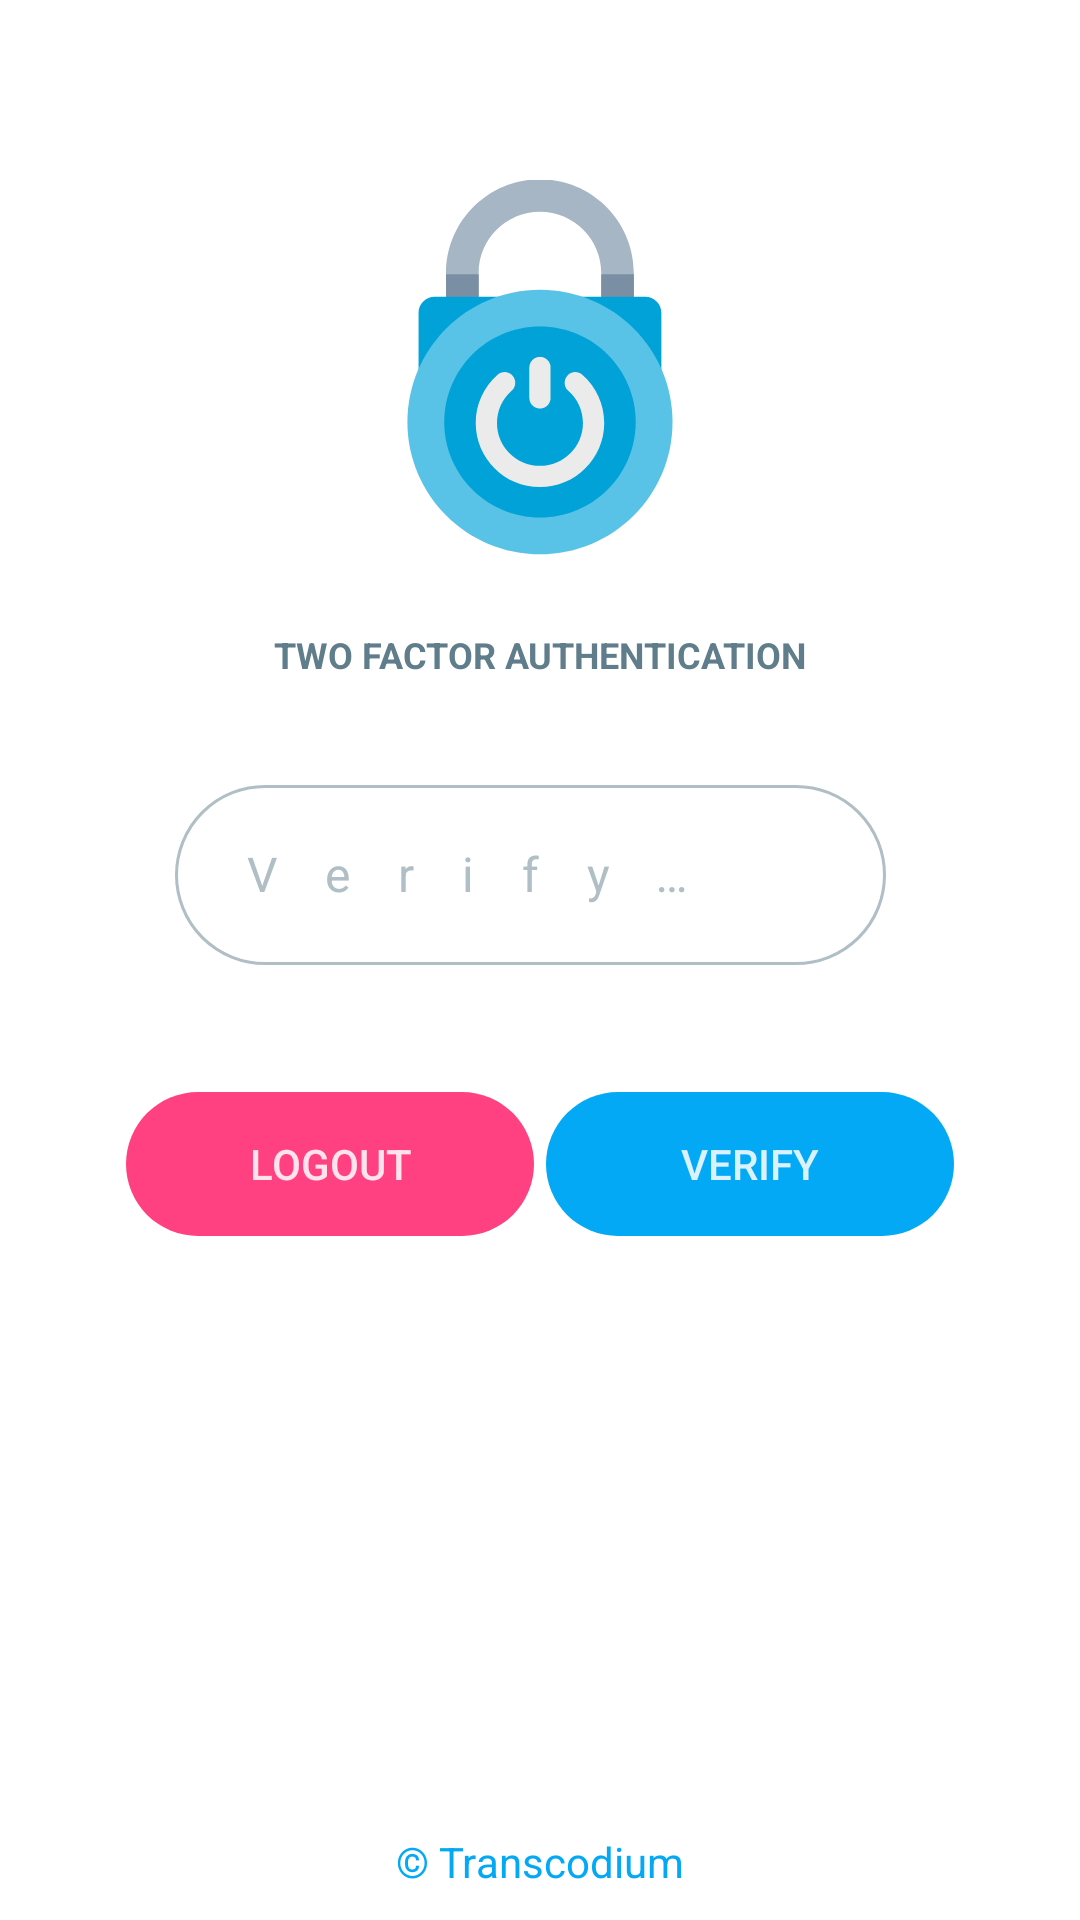

This screen was rendered from an Android layout file. Write that file and the resources it references.
<!-- AndroidManifest.xml: application theme AppTheme -->
<!-- res/layout/activity_two_fa_auth_view.xml -->
<?xml version="1.0" encoding="utf-8"?>
<androidx.core.widget.NestedScrollView
    xmlns:android="http://schemas.android.com/apk/res/android"
    xmlns:tools="http://schemas.android.com/tools"
    xmlns:app="http://schemas.android.com/apk/res-auto"
    tools:context=".LoginActivity"
    android:id="@+id/rootLayout"
    android:layout_width="match_parent"
    android:layout_height="match_parent"
    android:background="@android:color/white"
    android:fillViewport="true">

    <androidx.constraintlayout.widget.ConstraintLayout
        android:layout_width="280dp"
        android:layout_height="match_parent"
        android:layout_gravity="center_horizontal"
        android:layout_marginTop="40dp"
        android:orientation="vertical">

        <include
            android:id="@+id/twoFAView"
            layout="@layout/twofa_view_full"
            android:layout_width="match_parent"
            android:layout_height="wrap_content"
            android:layout_margin="10dp"
            android:layout_marginTop="0dp"
            app:layout_constraintTop_toTopOf="parent"

            />

        <LinearLayout
            android:layout_width="match_parent"
            android:layout_height="wrap_content"
            android:orientation="horizontal"
            app:layout_constraintEnd_toEndOf="parent"
            app:layout_constraintStart_toStartOf="parent"
            app:layout_constraintTop_toBottomOf="@id/twoFAView"
            android:layout_marginBottom="20dp"
            android:layout_marginTop="20dp"
            android:weightSum="2">

            <androidx.appcompat.widget.AppCompatButton
                android:id="@+id/logoutBtn"
                android:layout_width="0dp"
                android:layout_height="wrap_content"
                android:layout_marginTop="6dp"
                android:background="@drawable/rounded_btn"
                android:foreground="?attr/selectableItemBackgroundBorderless"
                android:text="@string/logout"
                android:textColor="@color/whiteAlpha30"
                app:backgroundTint="@color/colorAccent"
                android:layout_weight="1"
                android:layout_margin="2dp"
                />

            <androidx.appcompat.widget.AppCompatButton
                android:id="@+id/verifyCodeBtn"
                android:layout_width="0dp"
                android:layout_height="wrap_content"
                android:layout_marginTop="6dp"
                android:background="@drawable/rounded_btn"
                android:foreground="?attr/selectableItemBackgroundBorderless"
                android:text="@string/verify"
                android:textColor="@color/whiteAlpha30"
                app:backgroundTint="@color/colorPrimary"
                android:layout_weight="1"
                android:layout_margin="2dp"
                />

        </LinearLayout>

        <TextView
            android:id="@+id/copyrightTNS"
            android:layout_width="wrap_content"
            android:layout_height="wrap_content"
            android:layout_alignParentBottom="true"
            android:layout_marginBottom="10dp"
            android:text="@string/copyright_transcodium"
            android:textColor="@color/colorPrimary"
            app:layout_constraintBottom_toBottomOf="parent"
            app:layout_constraintLeft_toLeftOf="parent"
            app:layout_constraintRight_toRightOf="parent" />


    </androidx.constraintlayout.widget.ConstraintLayout>

</androidx.core.widget.NestedScrollView>
<!-- res/layout/twofa_view_full.xml (included above) -->
<?xml version="1.0" encoding="utf-8"?>
<LinearLayout xmlns:android="http://schemas.android.com/apk/res/android"
    xmlns:app="http://schemas.android.com/apk/res-auto"
    android:orientation="vertical"
    android:layout_width="match_parent"
    android:layout_height="match_parent"
    android:gravity="center">

    <androidx.appcompat.widget.AppCompatImageView
        android:layout_width="125dp"
        android:layout_height="125dp"
        android:src="@drawable/ic_padlock"
        android:layout_marginTop="10dp"
        />


    <TextView
        android:layout_width="wrap_content"
        android:layout_height="wrap_content"
        android:text="@string/two_factor_auth"
        android:textSize="12sp"
        android:layout_marginTop="25dp"
        android:layout_marginBottom="10dp"
        android:ellipsize="end"
        android:textAllCaps="true"
        android:textStyle="bold"
        android:textColor="@color/blueGrey"
        />


    <com.google.android.material.textfield.TextInputLayout
        android:id="@+id/twoFACodeInputLayout"
        style="@style/TextInputLayoutStyle"
        android:layout_width="match_parent"
        android:layout_height="wrap_content"
        android:layout_marginEnd="3dp"
        android:paddingRight="10dp"
        android:paddingLeft="10dp"
        android:hint="@string/verify_2fa_code"
        android:paddingBottom="0dp"
        android:layout_marginTop="20dp"
        app:errorEnabled="true">

        <com.google.android.material.textfield.TextInputEditText
            android:id="@+id/twoFACodeInput"
            android:layout_width="match_parent"
            android:layout_height="60dp"
            android:inputType="number"
            android:textColor="@color/blueGrey"
            android:letterSpacing="1"
            android:maxLength="6"
            android:textAlignment="center"
            />

    </com.google.android.material.textfield.TextInputLayout>

</LinearLayout>
<!-- resources referenced by this layout -->
<resources>
  <color name="blueGrey">#607d8b</color>
  <color name="colorAccent">#FF4081</color>
  <color name="colorPrimary">#03a9f4</color>
  <color name="whiteAlpha30">#D9ffffff</color>
  <!-- drawable ic_padlock: vector/xml drawable (drawable, 2373 chars, omitted) -->
  <!-- drawable rounded_btn (drawable) -->
  <?xml version="1.0" encoding="utf-8"?>
  <shape xmlns:android="http://schemas.android.com/apk/res/android"
      android:shape="rectangle">
          <corners
              android:radius="@dimen/roundedEditTextHeight"
          />
  
      </shape>
  <string name="copyright_transcodium">© Transcodium</string>
  <string name="logout">Logout</string>
  <string name="two_factor_auth">Two Factor Authentication</string>
  <string name="verify">Verify</string>
  <string name="verify_2fa_code">Verify 2FA Code</string>
  <style name="TextInputLayoutStyle" parent="Widget.MaterialComponents.TextInputLayout.OutlinedBox.Dense">
          <item name="boxCornerRadiusBottomEnd">30dp</item>
          <item name="boxCornerRadiusBottomStart">30dp</item>
          <item name="boxCornerRadiusTopEnd">30dp</item>
          <item name="boxCornerRadiusTopStart">30dp</item>
          <item name="boxStrokeColor">@color/text_input_stroke_color</item>
          <item name="android:textColorHint">@color/blueGreyL3</item>
          <item name="hintTextColor">@color/colorPrimary</item>
          <item name="android:textColor">@color/blueGreyD2</item>
          <item name="android:layout_height">60dp</item>
      </style>
  <style name="AppTheme" parent="Theme.MaterialComponents.Light.NoActionBar">
          
          <item name="colorPrimary">@color/colorPrimary</item>
          <item name="colorPrimaryDark">@color/colorPrimaryDark</item>
          <item name="colorAccent">@color/colorAccent</item>
  
          <item tools:targetApi="21" name="android:windowContentTransitions">true</item>
  
          <item tools:targetApi="26" name="android:autofilledHighlight">@android:color/transparent</item>
  
          <item tools:targetApi="21" name="android:statusBarColor">@android:color/transparent</item>
  
          <item name="android:windowTranslucentStatus" tools:targetApi="21">false</item>
  
          <item name="android:windowEnterAnimation">@android:anim/slide_in_left</item>
          <item name="android:windowExitAnimation">@android:anim/slide_out_right</item>
  
      </style>
  <dimen name="roundedEditTextHeight">40dp</dimen>
  <color name="blueGreyL3">#b0bec5</color>
  <color name="blueGreyD2">#455a64</color>
  <color name="colorPrimaryDark">#0288d1</color>
</resources>
